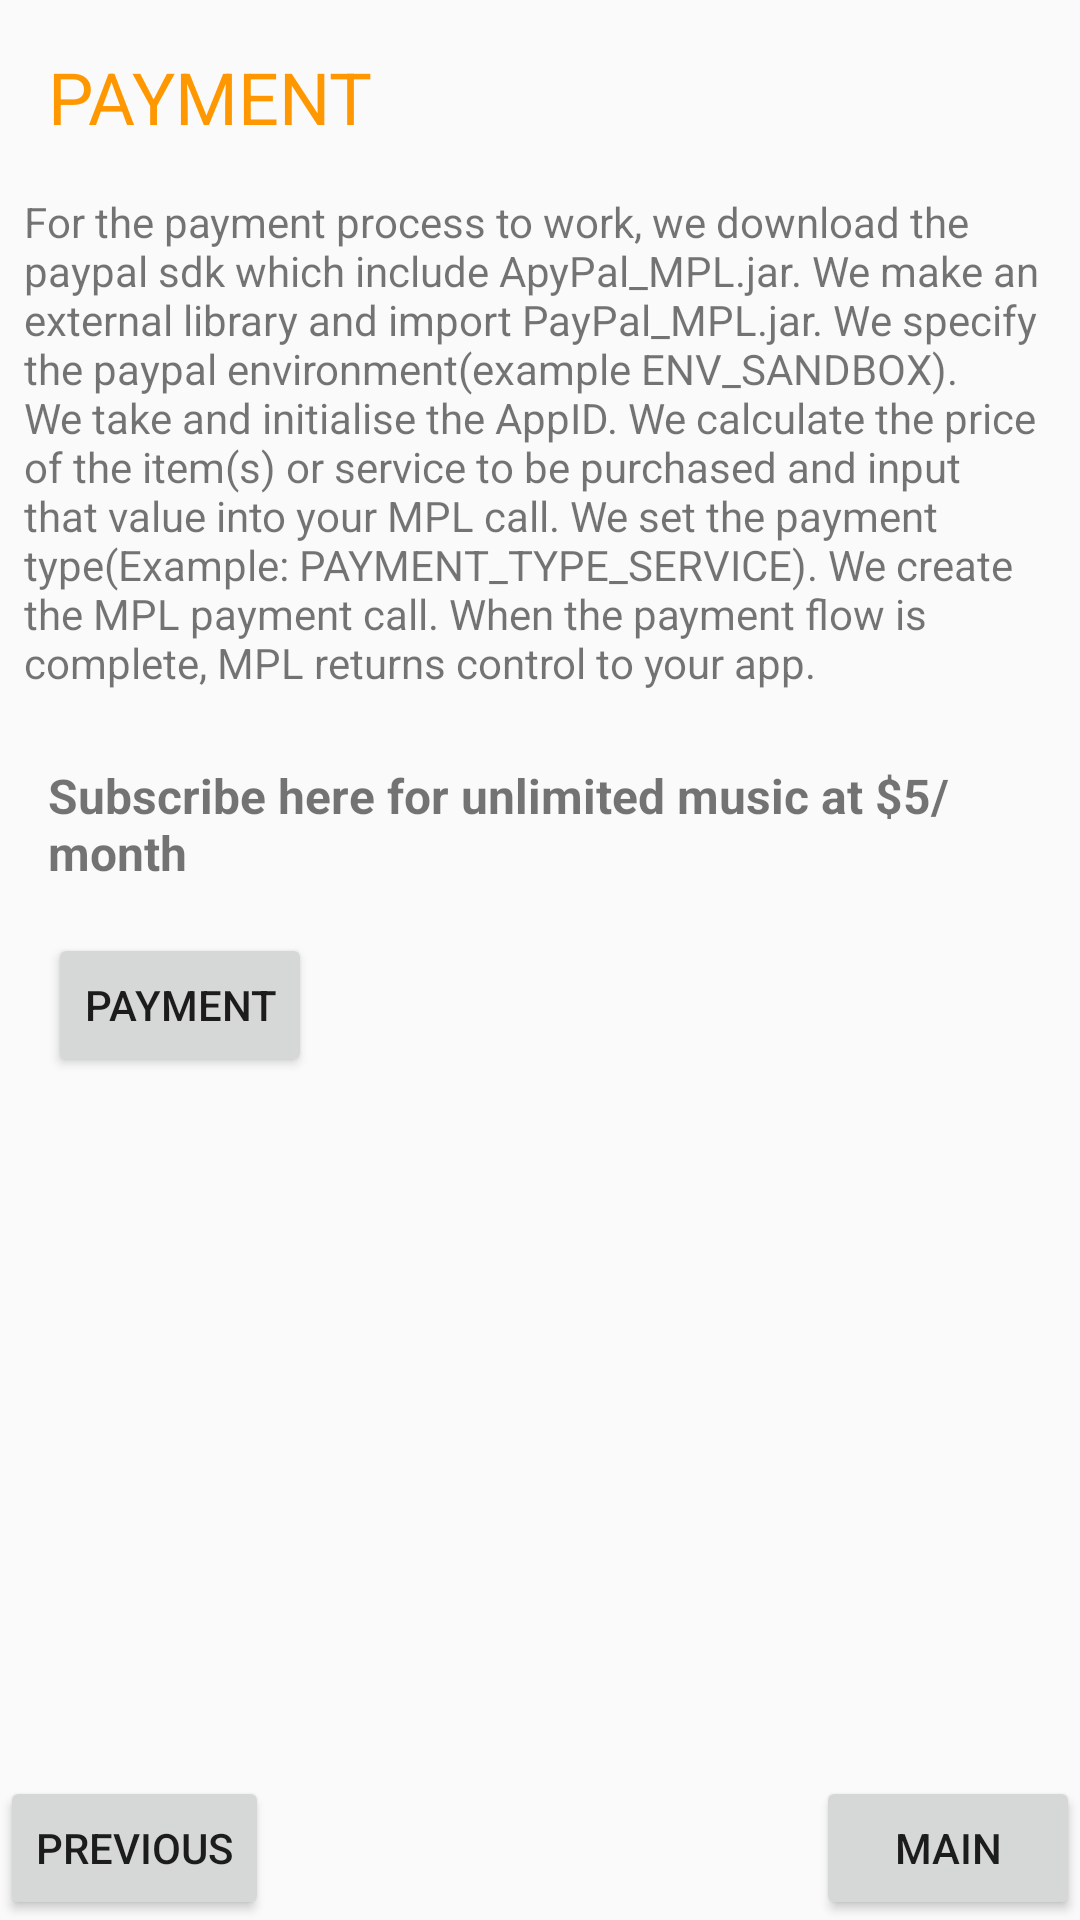

Produce the Android XML layout that renders to this screen, including the resource entries it uses.
<!-- AndroidManifest.xml: application theme AppTheme -->
<!-- res/layout/activity_payment.xml -->
<?xml version="1.0" encoding="utf-8"?>
<RelativeLayout
    xmlns:android="http://schemas.android.com/apk/res/android"
    xmlns:tools="http://schemas.android.com/tools"
    android:layout_width="match_parent"
    android:layout_height="match_parent"
    tools:context="com.example.android.musicplayer.Payment">

    <TextView
        android:id="@+id/paymentText"
        android:layout_width="match_parent"
        android:layout_height="wrap_content"
        android:text="@string/paymentManifest"
        android:layout_margin="@dimen/margin"
        android:textSize="@dimen/text_size_two"
        android:textColor="@color/colorPrimary"
        />
    <TextView
        android:id="@+id/paymentDetails"
        android:layout_width="match_parent"
        android:layout_height="wrap_content"
        android:layout_below="@id/paymentText"
        android:layout_marginLeft="@dimen/margin_two"
        android:layout_marginBottom="@dimen/margin_two"
        android:layout_marginRight="@dimen/margin_two"
        android:text="@string/paymentDetails"/>

    <TextView
        style="@style/TextStyle"
        android:id="@+id/payment_textView"
        android:layout_below="@id/paymentDetails"
        android:text="@string/text"/>

    <Button
        android:id="@+id/bt_payment"
        android:layout_width="wrap_content"
        android:layout_height="wrap_content"
        android:layout_marginLeft="@dimen/margin"
        android:layout_alignParentLeft="true"
        android:layout_alignParentStart="true"
        android:layout_below="@+id/payment_textView"
        android:text="@string/payment" />
    <Button
        android:id="@+id/bt_pr_payment"
        android:layout_width="wrap_content"
        android:layout_height="wrap_content"
        android:layout_alignParentBottom="true"
        android:layout_alignParentLeft="true"
        android:layout_alignParentStart="true"
        android:text="@string/previous" />

    <Button
        android:id="@+id/bt_main_payment"
        android:layout_width="wrap_content"
        android:layout_height="wrap_content"
        android:layout_alignParentBottom="true"
        android:layout_alignParentEnd="true"
        android:layout_alignParentRight="true"
        android:text="@string/back" />


</RelativeLayout>
<!-- resources referenced by this layout -->
<resources>
  <color name="colorPrimary">#FF9800</color>
  <dimen name="margin">16dp</dimen>
  <dimen name="margin_two">8dp</dimen>
  <dimen name="text_size_two">24sp</dimen>
  <string name="back">Main</string>
  <string name="payment">PAYMENT</string>
  <string name="paymentDetails">For the payment process to work, we download the paypal sdk which include ApyPal_MPL.jar. We make an external library and import PayPal_MPL.jar. We specify the paypal environment(example ENV_SANDBOX).\nWe take and initialise the AppID. We calculate the price of the item(s) or service to be purchased and input that value into your MPL call. We set the payment type(Example: PAYMENT_TYPE_SERVICE). We create the MPL payment call. When the payment flow is complete, MPL returns control to your app.
      </string>
  <string name="paymentManifest">PAYMENT</string>
  <string name="previous">PREVIOUS</string>
  <string name="text">Subscribe here for unlimited music at $5/month</string>
  <style name="TextStyle">
          <item name="android:layout_width">match_parent</item>
          <item name="android:layout_height">wrap_content</item>
          <item name="android:paddingLeft">@dimen/margin</item>
          <item name="android:paddingTop">@dimen/margin</item>
          <item name="android:paddingBottom">@dimen/margin</item>
          <item name="android:textSize">@dimen/text_size</item>
          <item name="android:textStyle">bold</item>
      </style>
  <style name="AppTheme" parent="Theme.AppCompat.Light.DarkActionBar">
          
          <item name="colorPrimary">@color/colorPrimary</item>
          <item name="colorPrimaryDark">@color/colorPrimaryDark</item>
          <item name="colorAccent">@color/colorAccent</item>
      </style>
  <dimen name="text_size">16sp</dimen>
  <color name="colorPrimaryDark">#FFCC80</color>
  <color name="colorAccent">#FF4081</color>
</resources>
